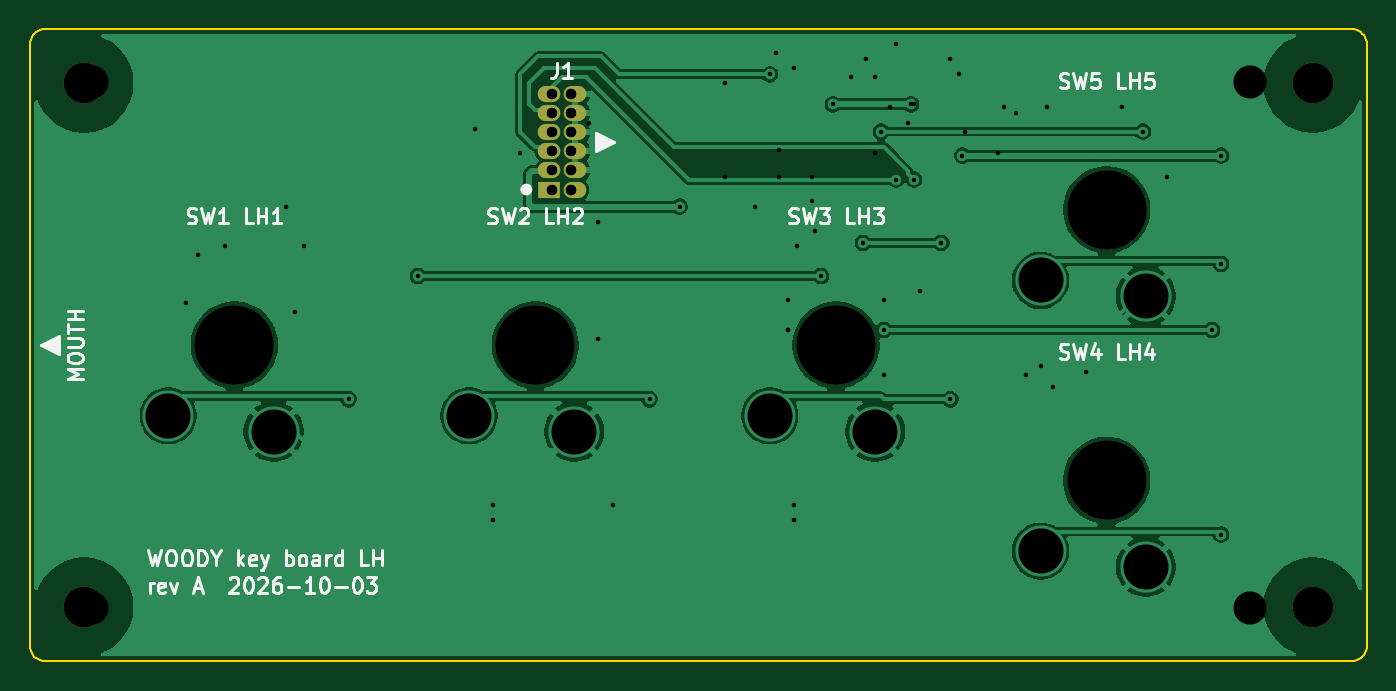
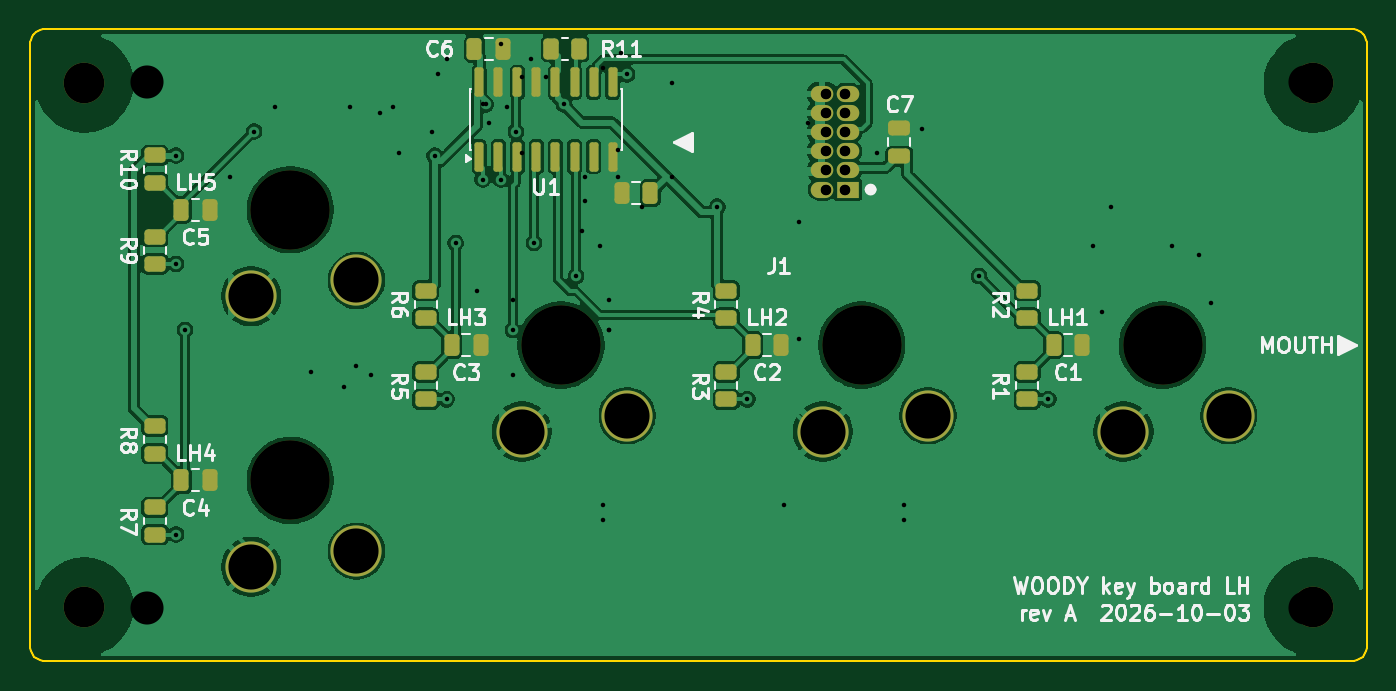
Circuit board: 12 layer files. Board 88.9 x 42.0 mm.
- bottom_copper: key-board-lh-B_Cu.gbr (126964 bytes)
- bottom_mask: key-board-lh-B_Mask.gbr (4677 bytes)
- paste: key-board-lh-B_Paste.gbr (3498 bytes)
- bottom_silk: key-board-lh-B_Silkscreen.gbr (48509 bytes)
- outline: key-board-lh-Edge_Cuts.gbr (2766 bytes)
- top_copper: key-board-lh-F_Cu.gbr (73785 bytes)
- top_mask: key-board-lh-F_Mask.gbr (1337 bytes)
- paste: key-board-lh-F_Paste.gbr (492 bytes)
- top_silk: key-board-lh-F_Silkscreen.gbr (29877 bytes)
- drill: key-board-lh-NPTH.drl (563 bytes)
- drill: key-board-lh-PTH.drl (1250 bytes)
- drill: key-board-lh.drl (1688 bytes)

=== bottom_copper: key-board-lh-B_Cu.gbr (126964 bytes, source omitted) ===
=== bottom_mask: key-board-lh-B_Mask.gbr ===
%TF.GenerationSoftware,KiCad,Pcbnew,9.0.9-9.0.9~ubuntu24.04.1*%
%TF.CreationDate,2026-10-05T12:58:39+00:00*%
%TF.ProjectId,key-board-lh,6b65792d-626f-4617-9264-2d6c682e6b69,A*%
%TF.SameCoordinates,Original*%
%TF.FileFunction,Soldermask,Bot*%
%TF.FilePolarity,Negative*%
%FSLAX46Y46*%
G04 Gerber Fmt 4.6, Leading zero omitted, Abs format (unit mm)*
G04 Created by KiCad (PCBNEW 9.0.9-9.0.9~ubuntu24.04.1) date 2026-10-05 12:58:39*
%MOMM*%
%LPD*%
G01*
G04 APERTURE LIST*
G04 Aperture macros list*
%AMRoundRect*
0 Rectangle with rounded corners*
0 $1 Rounding radius*
0 $2 $3 $4 $5 $6 $7 $8 $9 X,Y pos of 4 corners*
0 Add a 4 corners polygon primitive as box body*
4,1,4,$2,$3,$4,$5,$6,$7,$8,$9,$2,$3,0*
0 Add four circle primitives for the rounded corners*
1,1,$1+$1,$2,$3*
1,1,$1+$1,$4,$5*
1,1,$1+$1,$6,$7*
1,1,$1+$1,$8,$9*
0 Add four rect primitives between the rounded corners*
20,1,$1+$1,$2,$3,$4,$5,0*
20,1,$1+$1,$4,$5,$6,$7,0*
20,1,$1+$1,$6,$7,$8,$9,0*
20,1,$1+$1,$8,$9,$2,$3,0*%
G04 Aperture macros list end*
%ADD10C,5.250000*%
%ADD11C,3.400000*%
%ADD12C,2.700000*%
%ADD13RoundRect,0.250000X-0.450000X0.262500X-0.450000X-0.262500X0.450000X-0.262500X0.450000X0.262500X0*%
%ADD14RoundRect,0.250000X0.250000X0.475000X-0.250000X0.475000X-0.250000X-0.475000X0.250000X-0.475000X0*%
%ADD15R,1.500000X1.070000*%
%ADD16O,1.500000X1.070000*%
%ADD17RoundRect,0.250000X0.262500X0.450000X-0.262500X0.450000X-0.262500X-0.450000X0.262500X-0.450000X0*%
%ADD18RoundRect,0.150000X0.150000X-0.825000X0.150000X0.825000X-0.150000X0.825000X-0.150000X-0.825000X0*%
%ADD19RoundRect,0.250000X-0.250000X-0.475000X0.250000X-0.475000X0.250000X0.475000X-0.250000X0.475000X0*%
%ADD20RoundRect,0.250000X0.475000X-0.250000X0.475000X0.250000X-0.475000X0.250000X-0.475000X-0.250000X0*%
G04 APERTURE END LIST*
D10*
%TO.C,SW3*%
X150000000Y-121500000D03*
D11*
X145600000Y-126200000D03*
X152600000Y-127250000D03*
%TD*%
D10*
%TO.C,SW2*%
X130000000Y-121500000D03*
D11*
X125600000Y-126200000D03*
X132600000Y-127250000D03*
%TD*%
D10*
%TO.C,SW4*%
X168000000Y-130500000D03*
D11*
X163600000Y-135200000D03*
X170600000Y-136250000D03*
%TD*%
D10*
%TO.C,SW1*%
X110000000Y-121500000D03*
D11*
X105600000Y-126200000D03*
X112600000Y-127250000D03*
%TD*%
D10*
%TO.C,SW5*%
X168000000Y-112500000D03*
D11*
X163600000Y-117200000D03*
X170600000Y-118250000D03*
%TD*%
D12*
%TO.C,H2*%
X100000000Y-104100000D03*
%TD*%
D13*
%TO.C,R6*%
X159000000Y-117887500D03*
X159000000Y-119712500D03*
%TD*%
D14*
%TO.C,C6*%
X155750000Y-101800000D03*
X153850000Y-101800000D03*
%TD*%
D15*
%TO.C,J1*%
X130925000Y-111160000D03*
D16*
X132625000Y-111160000D03*
X130925000Y-109890000D03*
X132625000Y-109890000D03*
X130925000Y-108620000D03*
X132625000Y-108620000D03*
X130925000Y-107350000D03*
X132625000Y-107350000D03*
X130925000Y-106080000D03*
X132625000Y-106080000D03*
X130925000Y-104810000D03*
X132625000Y-104810000D03*
%TD*%
D13*
%TO.C,R10*%
X177000000Y-108887500D03*
X177000000Y-110712500D03*
%TD*%
D17*
%TO.C,R11*%
X150642500Y-101800000D03*
X148817500Y-101800000D03*
%TD*%
D18*
%TO.C,U1*%
X155445000Y-108975000D03*
X154175000Y-108975000D03*
X152905000Y-108975000D03*
X151635000Y-108975000D03*
X150365000Y-108975000D03*
X149095000Y-108975000D03*
X147825000Y-108975000D03*
X146555000Y-108975000D03*
X146555000Y-104025000D03*
X147825000Y-104025000D03*
X149095000Y-104025000D03*
X150365000Y-104025000D03*
X151635000Y-104025000D03*
X152905000Y-104025000D03*
X154175000Y-104025000D03*
X155445000Y-104025000D03*
%TD*%
D13*
%TO.C,R1*%
X119000000Y-123287500D03*
X119000000Y-125112500D03*
%TD*%
D19*
%TO.C,C8*%
X144050000Y-111400000D03*
X145950000Y-111400000D03*
%TD*%
D14*
%TO.C,C3*%
X157250000Y-121500000D03*
X155350000Y-121500000D03*
%TD*%
D13*
%TO.C,R3*%
X139000000Y-123287500D03*
X139000000Y-125112500D03*
%TD*%
D12*
%TO.C,H4*%
X181700000Y-104100000D03*
%TD*%
D14*
%TO.C,C4*%
X175250000Y-130500000D03*
X173350000Y-130500000D03*
%TD*%
D12*
%TO.C,H1*%
X100000000Y-138900000D03*
%TD*%
D20*
%TO.C,C7*%
X127500000Y-108950000D03*
X127500000Y-107050000D03*
%TD*%
D12*
%TO.C,H3*%
X181700000Y-138900000D03*
%TD*%
D14*
%TO.C,C1*%
X117250000Y-121500000D03*
X115350000Y-121500000D03*
%TD*%
D13*
%TO.C,R7*%
X177000000Y-132287499D03*
X177000000Y-134112499D03*
%TD*%
%TO.C,R5*%
X159000000Y-123287500D03*
X159000000Y-125112500D03*
%TD*%
D14*
%TO.C,C2*%
X137250000Y-121500000D03*
X135350000Y-121500000D03*
%TD*%
D13*
%TO.C,R9*%
X177000000Y-114287500D03*
X177000000Y-116112500D03*
%TD*%
D14*
%TO.C,C5*%
X175250000Y-112500000D03*
X173350000Y-112500000D03*
%TD*%
D13*
%TO.C,R8*%
X177000000Y-126887500D03*
X177000000Y-128712500D03*
%TD*%
%TO.C,R4*%
X139000000Y-117887500D03*
X139000000Y-119712500D03*
%TD*%
%TO.C,R2*%
X119000000Y-117887500D03*
X119000000Y-119712500D03*
%TD*%
M02*

=== paste: key-board-lh-B_Paste.gbr ===
%TF.GenerationSoftware,KiCad,Pcbnew,9.0.9-9.0.9~ubuntu24.04.1*%
%TF.CreationDate,2026-10-05T12:58:39+00:00*%
%TF.ProjectId,key-board-lh,6b65792d-626f-4617-9264-2d6c682e6b69,A*%
%TF.SameCoordinates,Original*%
%TF.FileFunction,Paste,Bot*%
%TF.FilePolarity,Positive*%
%FSLAX46Y46*%
G04 Gerber Fmt 4.6, Leading zero omitted, Abs format (unit mm)*
G04 Created by KiCad (PCBNEW 9.0.9-9.0.9~ubuntu24.04.1) date 2026-10-05 12:58:39*
%MOMM*%
%LPD*%
G01*
G04 APERTURE LIST*
G04 Aperture macros list*
%AMRoundRect*
0 Rectangle with rounded corners*
0 $1 Rounding radius*
0 $2 $3 $4 $5 $6 $7 $8 $9 X,Y pos of 4 corners*
0 Add a 4 corners polygon primitive as box body*
4,1,4,$2,$3,$4,$5,$6,$7,$8,$9,$2,$3,0*
0 Add four circle primitives for the rounded corners*
1,1,$1+$1,$2,$3*
1,1,$1+$1,$4,$5*
1,1,$1+$1,$6,$7*
1,1,$1+$1,$8,$9*
0 Add four rect primitives between the rounded corners*
20,1,$1+$1,$2,$3,$4,$5,0*
20,1,$1+$1,$4,$5,$6,$7,0*
20,1,$1+$1,$6,$7,$8,$9,0*
20,1,$1+$1,$8,$9,$2,$3,0*%
G04 Aperture macros list end*
%ADD10RoundRect,0.250000X-0.450000X0.262500X-0.450000X-0.262500X0.450000X-0.262500X0.450000X0.262500X0*%
%ADD11RoundRect,0.250000X0.250000X0.475000X-0.250000X0.475000X-0.250000X-0.475000X0.250000X-0.475000X0*%
%ADD12RoundRect,0.250000X0.262500X0.450000X-0.262500X0.450000X-0.262500X-0.450000X0.262500X-0.450000X0*%
%ADD13RoundRect,0.150000X0.150000X-0.825000X0.150000X0.825000X-0.150000X0.825000X-0.150000X-0.825000X0*%
%ADD14RoundRect,0.250000X-0.250000X-0.475000X0.250000X-0.475000X0.250000X0.475000X-0.250000X0.475000X0*%
%ADD15RoundRect,0.250000X0.475000X-0.250000X0.475000X0.250000X-0.475000X0.250000X-0.475000X-0.250000X0*%
G04 APERTURE END LIST*
D10*
%TO.C,R6*%
X159000000Y-117887500D03*
X159000000Y-119712500D03*
%TD*%
D11*
%TO.C,C6*%
X155750000Y-101800000D03*
X153850000Y-101800000D03*
%TD*%
D10*
%TO.C,R10*%
X177000000Y-108887500D03*
X177000000Y-110712500D03*
%TD*%
D12*
%TO.C,R11*%
X150642500Y-101800000D03*
X148817500Y-101800000D03*
%TD*%
D13*
%TO.C,U1*%
X155445000Y-108975000D03*
X154175000Y-108975000D03*
X152905000Y-108975000D03*
X151635000Y-108975000D03*
X150365000Y-108975000D03*
X149095000Y-108975000D03*
X147825000Y-108975000D03*
X146555000Y-108975000D03*
X146555000Y-104025000D03*
X147825000Y-104025000D03*
X149095000Y-104025000D03*
X150365000Y-104025000D03*
X151635000Y-104025000D03*
X152905000Y-104025000D03*
X154175000Y-104025000D03*
X155445000Y-104025000D03*
%TD*%
D10*
%TO.C,R1*%
X119000000Y-123287500D03*
X119000000Y-125112500D03*
%TD*%
D14*
%TO.C,C8*%
X144050000Y-111400000D03*
X145950000Y-111400000D03*
%TD*%
D11*
%TO.C,C3*%
X157250000Y-121500000D03*
X155350000Y-121500000D03*
%TD*%
D10*
%TO.C,R3*%
X139000000Y-123287500D03*
X139000000Y-125112500D03*
%TD*%
D11*
%TO.C,C4*%
X175250000Y-130500000D03*
X173350000Y-130500000D03*
%TD*%
D15*
%TO.C,C7*%
X127500000Y-108950000D03*
X127500000Y-107050000D03*
%TD*%
D11*
%TO.C,C1*%
X117250000Y-121500000D03*
X115350000Y-121500000D03*
%TD*%
D10*
%TO.C,R7*%
X177000000Y-132287499D03*
X177000000Y-134112499D03*
%TD*%
%TO.C,R5*%
X159000000Y-123287500D03*
X159000000Y-125112500D03*
%TD*%
D11*
%TO.C,C2*%
X137250000Y-121500000D03*
X135350000Y-121500000D03*
%TD*%
D10*
%TO.C,R9*%
X177000000Y-114287500D03*
X177000000Y-116112500D03*
%TD*%
D11*
%TO.C,C5*%
X175250000Y-112500000D03*
X173350000Y-112500000D03*
%TD*%
D10*
%TO.C,R8*%
X177000000Y-126887500D03*
X177000000Y-128712500D03*
%TD*%
%TO.C,R4*%
X139000000Y-117887500D03*
X139000000Y-119712500D03*
%TD*%
%TO.C,R2*%
X119000000Y-117887500D03*
X119000000Y-119712500D03*
%TD*%
M02*

=== bottom_silk: key-board-lh-B_Silkscreen.gbr (48509 bytes, source omitted) ===
=== outline: key-board-lh-Edge_Cuts.gbr ===
%TF.GenerationSoftware,KiCad,Pcbnew,9.0.9-9.0.9~ubuntu24.04.1*%
%TF.CreationDate,2026-10-05T12:58:39+00:00*%
%TF.ProjectId,key-board-lh,6b65792d-626f-4617-9264-2d6c682e6b69,A*%
%TF.SameCoordinates,Original*%
%TF.FileFunction,Profile,NP*%
%FSLAX46Y46*%
G04 Gerber Fmt 4.6, Leading zero omitted, Abs format (unit mm)*
G04 Created by KiCad (PCBNEW 9.0.9-9.0.9~ubuntu24.04.1) date 2026-10-05 12:58:39*
%MOMM*%
%LPD*%
G01*
G04 APERTURE LIST*
%TA.AperFunction,Profile*%
%ADD10C,0.100000*%
%TD*%
G04 APERTURE END LIST*
D10*
X96400000Y-101500000D02*
X96400000Y-141500000D01*
X96400000Y-141500000D02*
X96412300Y-141656430D01*
X96412300Y-101343600D02*
X96400000Y-101500000D01*
X96412300Y-141656430D02*
X96448900Y-141809020D01*
X96448900Y-101191000D02*
X96412300Y-101343600D01*
X96448900Y-141809020D02*
X96509000Y-141953990D01*
X96509000Y-101045999D02*
X96448900Y-101191000D01*
X96509000Y-141953990D02*
X96591000Y-142087780D01*
X96591000Y-100912200D02*
X96509000Y-101045999D01*
X96591000Y-142087780D02*
X96692900Y-142207110D01*
X96692900Y-100792900D02*
X96591000Y-100912200D01*
X96692900Y-142207110D02*
X96812199Y-142309020D01*
X96812199Y-100691000D02*
X96692900Y-100792900D01*
X96812199Y-142309020D02*
X96946000Y-142391010D01*
X96946000Y-100609000D02*
X96812199Y-100691000D01*
X96946000Y-142391010D02*
X97091000Y-142451050D01*
X97091000Y-100549000D02*
X96946000Y-100609000D01*
X97091000Y-142451050D02*
X97243600Y-142487690D01*
X97243600Y-100512300D02*
X97091000Y-100549000D01*
X97243600Y-142487690D02*
X97400000Y-142500000D01*
X97400000Y-100500000D02*
X97243600Y-100512300D01*
X97400000Y-142500000D02*
X184300000Y-142500000D01*
X184300000Y-100500000D02*
X97400000Y-100500000D01*
X184300000Y-142500000D02*
X184456000Y-142487690D01*
X184456000Y-100512300D02*
X184300000Y-100500000D01*
X184456000Y-142487690D02*
X184608999Y-142451050D01*
X184608999Y-100549000D02*
X184456000Y-100512300D01*
X184608999Y-142451050D02*
X184754000Y-142391010D01*
X184754000Y-100609000D02*
X184608999Y-100549000D01*
X184754000Y-142391010D02*
X184888000Y-142309020D01*
X184888000Y-100691000D02*
X184754000Y-100609000D01*
X184888000Y-142309020D02*
X185007000Y-142207110D01*
X185007000Y-100792900D02*
X184888000Y-100691000D01*
X185007000Y-142207110D02*
X185108999Y-142087780D01*
X185108999Y-100912200D02*
X185007000Y-100792900D01*
X185108999Y-142087780D02*
X185191000Y-141953990D01*
X185191000Y-101045999D02*
X185108999Y-100912200D01*
X185191000Y-141953990D02*
X185251000Y-141809020D01*
X185251000Y-101191000D02*
X185191000Y-101045999D01*
X185251000Y-141809020D02*
X185288000Y-141656430D01*
X185288000Y-101343600D02*
X185251000Y-101191000D01*
X185288000Y-141656430D02*
X185300000Y-141500000D01*
X185300000Y-101500000D02*
X185288000Y-101343600D01*
X185300000Y-141500000D02*
X185300000Y-101500000D01*
M02*

=== top_copper: key-board-lh-F_Cu.gbr (73785 bytes, source omitted) ===
=== top_mask: key-board-lh-F_Mask.gbr ===
%TF.GenerationSoftware,KiCad,Pcbnew,9.0.9-9.0.9~ubuntu24.04.1*%
%TF.CreationDate,2026-10-05T12:58:39+00:00*%
%TF.ProjectId,key-board-lh,6b65792d-626f-4617-9264-2d6c682e6b69,A*%
%TF.SameCoordinates,Original*%
%TF.FileFunction,Soldermask,Top*%
%TF.FilePolarity,Negative*%
%FSLAX46Y46*%
G04 Gerber Fmt 4.6, Leading zero omitted, Abs format (unit mm)*
G04 Created by KiCad (PCBNEW 9.0.9-9.0.9~ubuntu24.04.1) date 2026-10-05 12:58:39*
%MOMM*%
%LPD*%
G01*
G04 APERTURE LIST*
%ADD10C,5.250000*%
%ADD11C,2.700000*%
%ADD12R,1.500000X1.070000*%
%ADD13O,1.500000X1.070000*%
G04 APERTURE END LIST*
D10*
%TO.C,SW3*%
X150000000Y-121500000D03*
%TD*%
%TO.C,SW2*%
X130000000Y-121500000D03*
%TD*%
%TO.C,SW4*%
X168000000Y-130500000D03*
%TD*%
%TO.C,SW1*%
X110000000Y-121500000D03*
%TD*%
%TO.C,SW5*%
X168000000Y-112500000D03*
%TD*%
D11*
%TO.C,H2*%
X100000000Y-104100000D03*
%TD*%
D12*
%TO.C,J1*%
X130925000Y-111160000D03*
D13*
X132625000Y-111160000D03*
X130925000Y-109890000D03*
X132625000Y-109890000D03*
X130925000Y-108620000D03*
X132625000Y-108620000D03*
X130925000Y-107350000D03*
X132625000Y-107350000D03*
X130925000Y-106080000D03*
X132625000Y-106080000D03*
X130925000Y-104810000D03*
X132625000Y-104810000D03*
%TD*%
D11*
%TO.C,H4*%
X181700000Y-104100000D03*
%TD*%
%TO.C,H1*%
X100000000Y-138900000D03*
%TD*%
%TO.C,H3*%
X181700000Y-138900000D03*
%TD*%
M02*

=== paste: key-board-lh-F_Paste.gbr ===
%TF.GenerationSoftware,KiCad,Pcbnew,9.0.9-9.0.9~ubuntu24.04.1*%
%TF.CreationDate,2026-10-05T12:58:39+00:00*%
%TF.ProjectId,key-board-lh,6b65792d-626f-4617-9264-2d6c682e6b69,A*%
%TF.SameCoordinates,Original*%
%TF.FileFunction,Paste,Top*%
%TF.FilePolarity,Positive*%
%FSLAX46Y46*%
G04 Gerber Fmt 4.6, Leading zero omitted, Abs format (unit mm)*
G04 Created by KiCad (PCBNEW 9.0.9-9.0.9~ubuntu24.04.1) date 2026-10-05 12:58:39*
%MOMM*%
%LPD*%
G01*
G04 APERTURE LIST*
G04 APERTURE END LIST*
M02*

=== top_silk: key-board-lh-F_Silkscreen.gbr (29877 bytes, source omitted) ===
=== drill: key-board-lh-NPTH.drl ===
M48
; DRILL file {KiCad 9.0.9-9.0.9~ubuntu24.04.1} date 2026-10-05T12:58:39+0000
; FORMAT={-:-/ absolute / metric / decimal}
; #@! TF.CreationDate,2026-10-05T12:58:39+00:00
; #@! TF.GenerationSoftware,Kicad,Pcbnew,9.0.9-9.0.9~ubuntu24.04.1
; #@! TF.FileFunction,NonPlated,1,2,NPTH
FMAT,2
METRIC
; #@! TA.AperFunction,NonPlated,NPTH,ComponentDrill
T1C2.700
; #@! TA.AperFunction,NonPlated,NPTH,ComponentDrill
T2C5.250
%
G90
G05
T1
X100.0Y-104.1
X100.0Y-138.9
X181.7Y-104.1
X181.7Y-138.9
T2
X110.0Y-121.5
X130.0Y-121.5
X150.0Y-121.5
X168.0Y-112.5
X168.0Y-130.5
M30

=== drill: key-board-lh-PTH.drl ===
M48
; DRILL file {KiCad 9.0.9-9.0.9~ubuntu24.04.1} date 2026-10-05T12:58:39+0000
; FORMAT={-:-/ absolute / metric / decimal}
; #@! TF.CreationDate,2026-10-05T12:58:39+00:00
; #@! TF.GenerationSoftware,Kicad,Pcbnew,9.0.9-9.0.9~ubuntu24.04.1
; #@! TF.FileFunction,Plated,1,2,PTH
FMAT,2
METRIC
; #@! TA.AperFunction,Plated,PTH,ViaDrill
T1C0.300
; #@! TA.AperFunction,Plated,PTH,ComponentDrill
T2C0.700
; #@! TA.AperFunction,Plated,PTH,ComponentDrill
T3C3.000
%
G90
G05
T1
X114.0Y-119.3
X117.6Y-125.1
X122.2Y-116.9
X126.0Y-107.1
X129.0Y-108.7
X134.2Y-113.3
X134.2Y-121.1
X137.6Y-125.1
X139.6Y-112.3
X145.6Y-103.5
X146.8Y-118.5
X146.8Y-120.5
X149.0Y-116.9
X149.8Y-105.5
X151.8Y-114.7
X152.0Y-102.5
X153.0Y-107.3
X153.2Y-120.5
X154.0Y-110.5
X155.0Y-105.5
X155.2Y-110.5
X155.6Y-117.9
X157.0Y-114.7
X157.6Y-125.1
X158.4Y-108.9
X170.4Y-107.3
X172.0Y-110.3
X175.0Y-120.5
X175.6Y-108.9
X175.6Y-116.1
X175.6Y-134.1
T2
X131.14Y-104.81
X131.14Y-106.08
X131.14Y-107.35
X131.14Y-108.62
X131.14Y-109.89
X131.14Y-111.16
X132.41Y-104.81
X132.41Y-106.08
X132.41Y-107.35
X132.41Y-108.62
X132.41Y-109.89
X132.41Y-111.16
T3
X105.6Y-126.2
X112.6Y-127.25
X125.6Y-126.2
X132.6Y-127.25
X145.6Y-126.2
X152.6Y-127.25
X163.6Y-117.2
X163.6Y-135.2
X170.6Y-118.25
X170.6Y-136.25
M30

=== drill: key-board-lh.drl ===
M48
; DRILL file {KiCad 9.0.9-9.0.9~ubuntu24.04.1} date 2026-09-27T14:39:15+0000
; FORMAT={-:-/ absolute / metric / decimal}
; #@! TF.CreationDate,2026-09-27T14:39:15+00:00
; #@! TF.GenerationSoftware,Kicad,Pcbnew,9.0.9-9.0.9~ubuntu24.04.1
; #@! TF.FileFunction,MixedPlating,1,2
FMAT,2
METRIC
; #@! TA.AperFunction,Plated,PTH,ViaDrill
T1C0.300
; #@! TA.AperFunction,Plated,PTH,ComponentDrill
T2C0.650
; #@! TA.AperFunction,Plated,PTH,ComponentDrill
T3C1.200
; #@! TA.AperFunction,NonPlated,NPTH,ComponentDrill
T4C2.200
; #@! TA.AperFunction,NonPlated,NPTH,ComponentDrill
T5C5.250
%
G90
G05
T1
X106.8Y-118.7
X107.6Y-115.5
X109.4Y-114.9
X113.4Y-112.3
X114.6Y-114.9
X127.2Y-132.1
X127.2Y-133.1
X133.6Y-106.7
X135.2Y-132.1
X142.6Y-104.1
X142.6Y-110.3
X144.6Y-112.3
X146.0Y-102.1
X146.2Y-108.5
X146.2Y-110.3
X146.8Y-120.5
X147.2Y-103.1
X147.2Y-132.1
X147.2Y-133.1
X147.4Y-114.9
X148.4Y-110.3
X148.4Y-111.9
X148.6Y-113.9
X151.0Y-103.7
X152.6Y-103.7
X152.6Y-108.7
X153.2Y-118.5
X153.2Y-123.5
X153.6Y-105.7
X154.0Y-101.5
X154.8Y-106.7
X155.2Y-105.5
X157.6Y-102.5
X158.2Y-103.5
X158.6Y-107.3
X160.8Y-108.7
X161.2Y-105.7
X162.0Y-106.1
X162.6Y-123.5
X163.6Y-122.9
X164.0Y-105.7
X164.4Y-124.3
X166.6Y-123.3
X169.0Y-105.7
T2
X131.14Y-104.81
X131.14Y-106.08
X131.14Y-107.35
X131.14Y-108.62
X131.14Y-109.89
X131.14Y-111.16
X132.41Y-104.81
X132.41Y-106.08
X132.41Y-107.35
X132.41Y-108.62
X132.41Y-109.89
X132.41Y-111.16
T3
X105.6Y-126.2
X112.6Y-127.25
X125.6Y-126.2
X132.6Y-127.25
X145.6Y-126.2
X152.6Y-127.25
X163.6Y-117.2
X163.6Y-135.2
X170.6Y-118.25
X170.6Y-136.25
T4
X100.5Y-104.0
X100.5Y-139.0
X177.5Y-104.0
X177.5Y-139.0
T5
X110.0Y-121.5
X130.0Y-121.5
X150.0Y-121.5
X168.0Y-112.5
X168.0Y-130.5
M30
